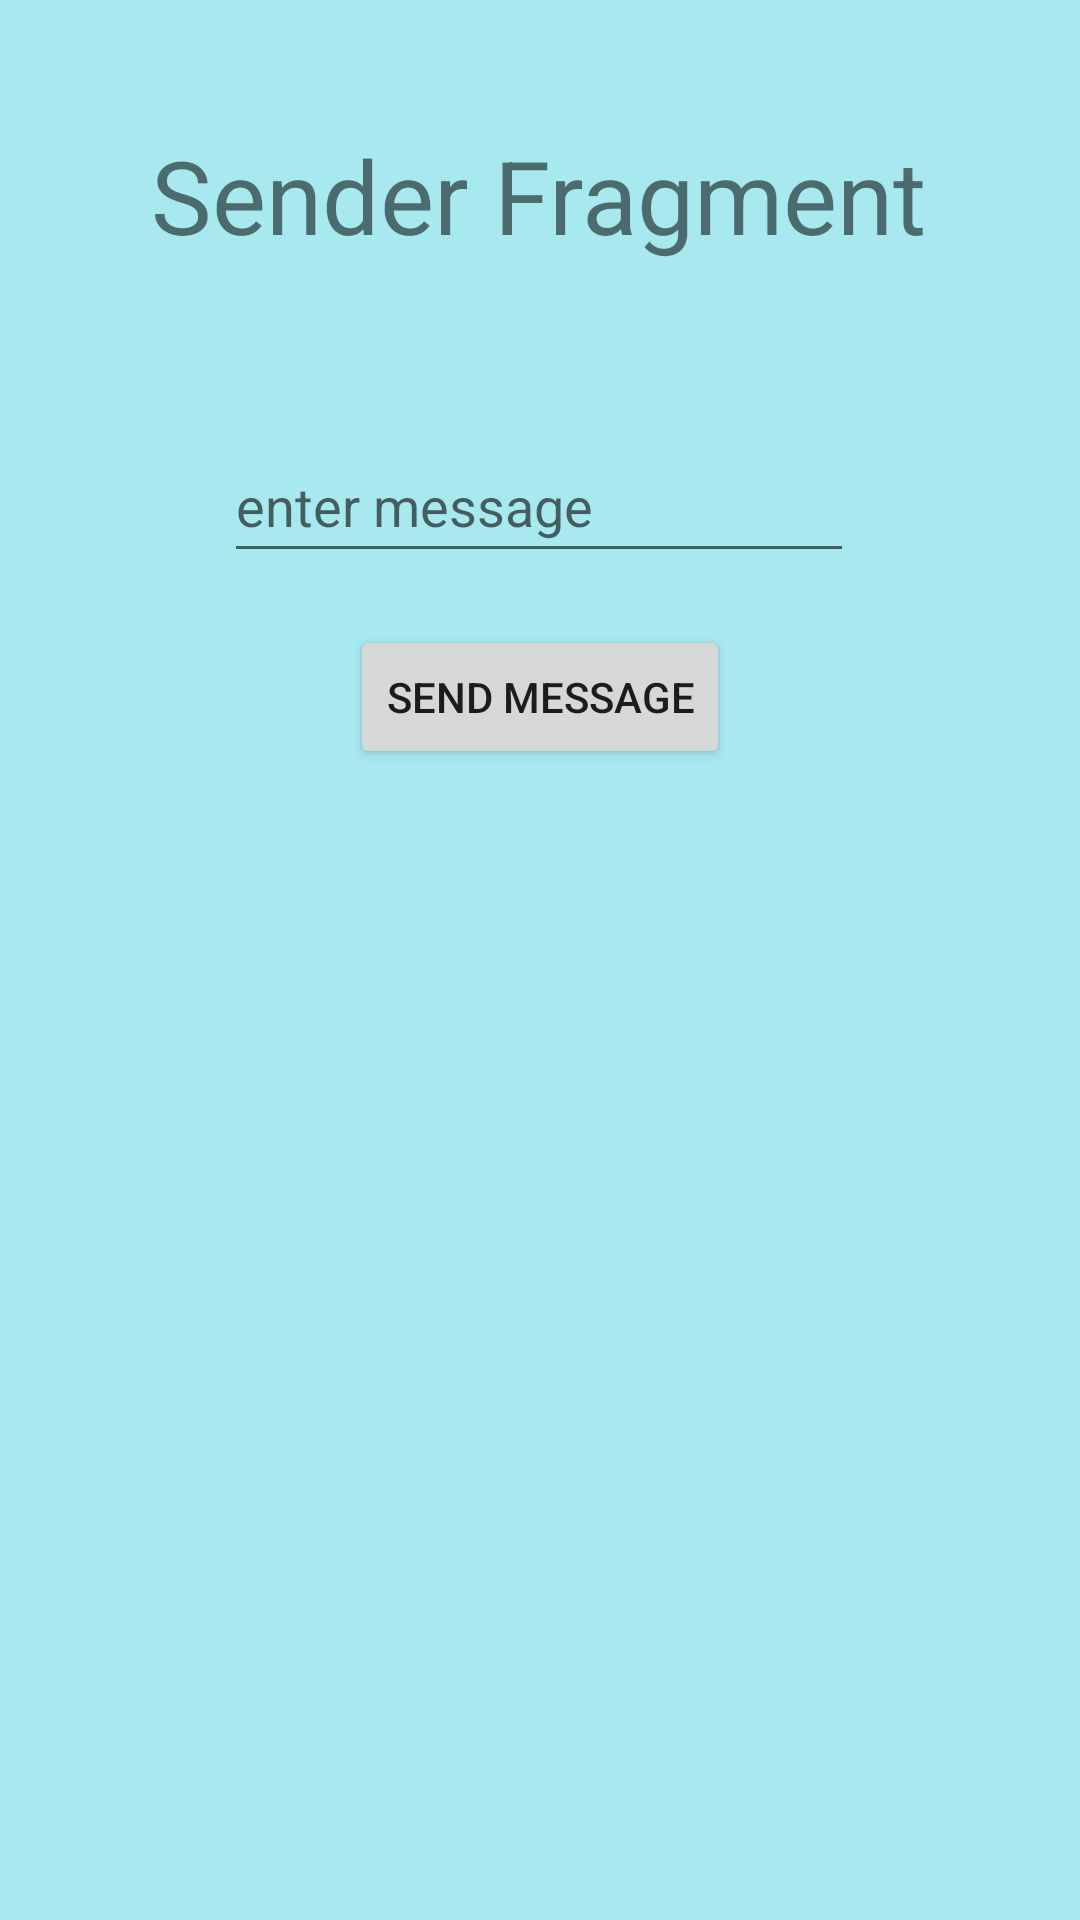

The Android layout XML behind this screen, and the referenced resources:
<!-- AndroidManifest.xml: application theme Theme.TensorL5homework -->
<!-- res/layout/fragment_sender.xml -->
<?xml version="1.0" encoding="utf-8"?>
<androidx.constraintlayout.widget.ConstraintLayout xmlns:android="http://schemas.android.com/apk/res/android"
    xmlns:app="http://schemas.android.com/apk/res-auto"
    xmlns:tools="http://schemas.android.com/tools"
    android:id="@+id/frameLayout"
    android:layout_width="match_parent"
    android:layout_height="match_parent"
    android:background="#A7E9EF"
    tools:context=".SenderFragment">

    <TextView
        android:id="@+id/textView"
        android:layout_width="wrap_content"
        android:layout_height="wrap_content"
        android:text="@string/hello_sender_fragment"
        android:textSize="34sp"
        app:layout_constraintBottom_toBottomOf="parent"
        app:layout_constraintEnd_toEndOf="parent"
        app:layout_constraintHorizontal_bias="0.496"
        app:layout_constraintStart_toStartOf="parent"
        app:layout_constraintTop_toTopOf="parent"
        app:layout_constraintVertical_bias="0.071" />

    <EditText
        android:id="@+id/editText"
        android:layout_width="wrap_content"
        android:layout_height="wrap_content"
        android:ems="10"
        android:hint="enter message"
        android:inputType="textPersonName"
        android:minHeight="48dp"
        app:layout_constraintBottom_toBottomOf="parent"
        app:layout_constraintEnd_toEndOf="parent"
        app:layout_constraintHorizontal_bias="0.497"
        app:layout_constraintStart_toStartOf="parent"
        app:layout_constraintTop_toBottomOf="@+id/textView"
        app:layout_constraintVertical_bias="0.11"
        tools:ignore="SpeakableTextPresentCheck" />

    <Button
        android:id="@+id/sender_button"
        android:layout_width="wrap_content"
        android:layout_height="wrap_content"
        android:text="@string/sender_button"
        app:layout_constraintBottom_toBottomOf="parent"
        app:layout_constraintEnd_toEndOf="parent"
        app:layout_constraintStart_toStartOf="parent"
        app:layout_constraintTop_toBottomOf="@+id/editText"
        app:layout_constraintVertical_bias="0.043" />
</androidx.constraintlayout.widget.ConstraintLayout>
<!-- resources referenced by this layout -->
<resources>
  <string name="hello_sender_fragment">Sender Fragment</string>
  <string name="sender_button">Send message</string>
  <style name="Theme.TensorL5homework" parent="Theme.MaterialComponents.DayNight.DarkActionBar">
          
          <item name="colorPrimary">@color/purple_500</item>
          <item name="colorPrimaryVariant">@color/purple_700</item>
          <item name="colorOnPrimary">@color/white</item>
          
          <item name="colorSecondary">@color/teal_200</item>
          <item name="colorSecondaryVariant">@color/teal_700</item>
          <item name="colorOnSecondary">@color/black</item>
          
          <item name="android:statusBarColor" tools:targetApi="l">?attr/colorPrimaryVariant</item>
          
      </style>
  <!-- not gathered from this repository: default colours our renderer supplied (Android Studio template values) -->
  <color name="purple_500">#FF6200EE</color>
  <color name="purple_700">#FF3700B3</color>
  <color name="teal_200">#FF03DAC5</color>
  <color name="teal_700">#FF018786</color>
  <color name="black">#FF000000</color>
  <color name="white">#FFFFFFFF</color>
</resources>
